Dataset: Brain-Tumor-Classification-Using-ResNet (GitHub, Achuthankrishna/Brain-Tumor-Classification-Using-ResNet). Classes: glioma tumor, meningioma tumor, no tumor, pituitary tumor.

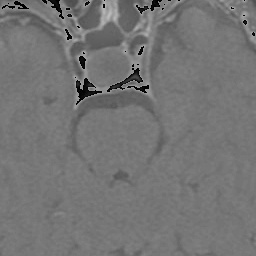
Label: pituitary tumor

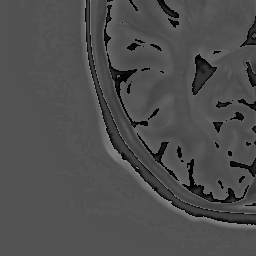
Label: no tumor

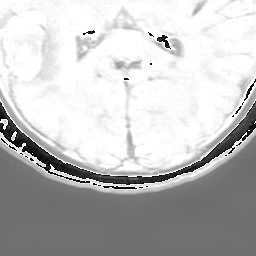
Label: meningioma tumor

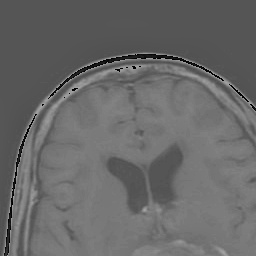
Label: meningioma tumor

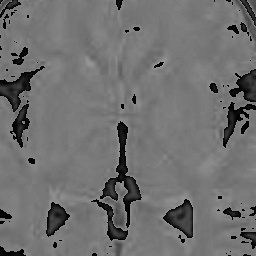
Label: no tumor

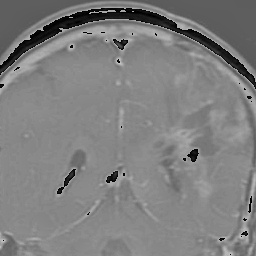
Label: glioma tumor
